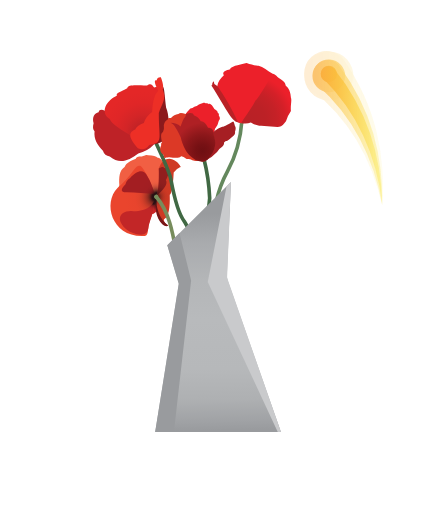
t = 0.00 s
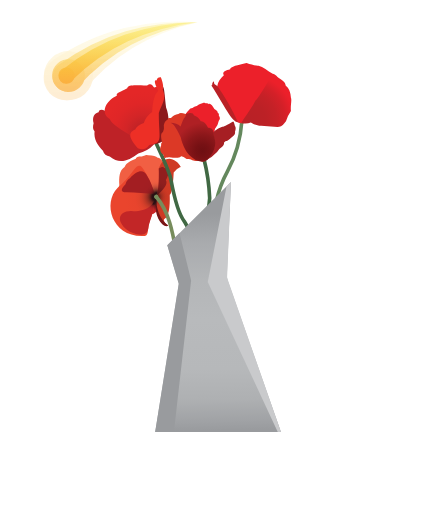
t = 0.38 s
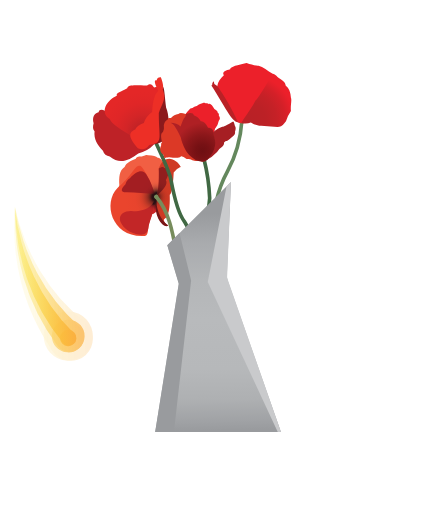
t = 0.75 s
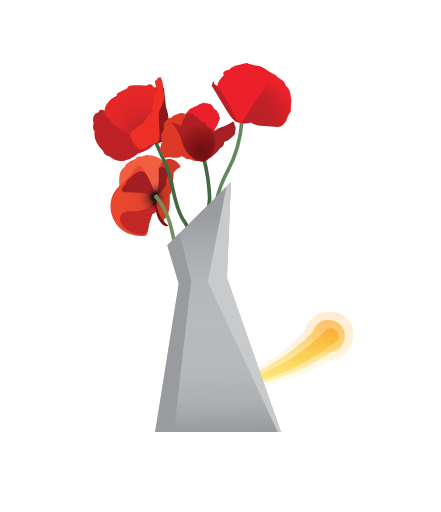
t = 1.13 s

The animated SVG that drew these frames (rendered in a browser with its animation timeline set to each time). Animation: 1 SMIL element (animateTransform=1); one cycle of 1.50 s, repeats indefinitely.

<svg xmlns="http://www.w3.org/2000/svg" xmlns:xlink="http://www.w3.org/1999/xlink" viewBox="-20 -30 607.68 705.05">
  <defs>
    <radialGradient id="g_58" cx="237.26" cy="380.71" r="16.96" gradientUnits="userSpaceOnUse">
      <stop offset=".34" stop-color="#281013"/>
      <stop offset=".61" stop-color="#6f191c"/>
      <stop offset=".87" stop-color="#b02225"/>
      <stop offset="1" stop-color="#ca2528"/>
    </radialGradient>
    <radialGradient id="g_76" cx="240.72" cy="378.39" r="24.75" gradientUnits="userSpaceOnUse">
      <stop offset=".22" stop-color="#281013"/>
      <stop offset=".23" stop-color="#301315"/>
      <stop offset=".3" stop-color="#5d2520"/>
      <stop offset=".37" stop-color="#853429"/>
      <stop offset=".45" stop-color="#a64231"/>
      <stop offset=".53" stop-color="#c24c38"/>
      <stop offset=".62" stop-color="#d7553d"/>
      <stop offset=".71" stop-color="#e65b40"/>
      <stop offset=".83" stop-color="#ee5e42"/>
      <stop offset="1" stop-color="#f15f43"/>
    </radialGradient>
    <radialGradient id="g_75" cx="239.91" cy="378.66" r="43.7" gradientUnits="userSpaceOnUse">
      <stop offset=".13" stop-color="#281013"/>
      <stop offset=".17" stop-color="#4c1a18"/>
      <stop offset=".21" stop-color="#71241d"/>
      <stop offset=".26" stop-color="#922d21"/>
      <stop offset=".32" stop-color="#ad3425"/>
      <stop offset=".39" stop-color="#c43b28"/>
      <stop offset=".46" stop-color="#d53f2a"/>
      <stop offset=".55" stop-color="#e1432c"/>
      <stop offset=".68" stop-color="#e8442d"/>
      <stop offset="1" stop-color="#ea452d"/>
    </radialGradient>
    <radialGradient id="g_87" cx="240.18" cy="378.66" r="22.63" gradientUnits="userSpaceOnUse">
      <stop offset=".01" stop-color="#281013"/>
      <stop offset=".06" stop-color="#471816"/>
      <stop offset=".15" stop-color="#6b211a"/>
      <stop offset=".24" stop-color="#8a291d"/>
      <stop offset=".33" stop-color="#a32f20"/>
      <stop offset=".44" stop-color="#b73422"/>
      <stop offset=".56" stop-color="#c53723"/>
      <stop offset=".72" stop-color="#cd3924"/>
      <stop offset="1" stop-color="#cf3a24"/>
    </radialGradient>
    <radialGradient id="g_69" cx="239.09" cy="377.11" r="23.96" gradientUnits="userSpaceOnUse">
      <stop offset=".12" stop-color="#281013"/>
      <stop offset=".13" stop-color="#2b1013"/>
      <stop offset=".19" stop-color="#4b1417"/>
      <stop offset=".25" stop-color="#66171b"/>
      <stop offset=".32" stop-color="#7d1a1d"/>
      <stop offset=".4" stop-color="#8e1c1f"/>
      <stop offset=".5" stop-color="#9a1d21"/>
      <stop offset=".64" stop-color="#a11e22"/>
      <stop offset="1" stop-color="#a31e22"/>
    </radialGradient>
    <radialGradient id="g_74" cx="239.91" cy="377.98" r="27.34" gradientUnits="userSpaceOnUse">
      <stop offset=".41" stop-color="#281013"/>
      <stop offset=".44" stop-color="#4a1517"/>
      <stop offset=".47" stop-color="#6a191c"/>
      <stop offset=".51" stop-color="#851d1f"/>
      <stop offset=".56" stop-color="#9c2122"/>
      <stop offset=".61" stop-color="#ad2324"/>
      <stop offset=".68" stop-color="#b92526"/>
      <stop offset=".77" stop-color="#c02627"/>
      <stop offset="1" stop-color="#c22627"/>
    </radialGradient>
    <radialGradient id="g_81" cx="237.37" cy="381.26" r="33.97" gradientUnits="userSpaceOnUse">
      <stop offset=".13" stop-color="#281013"/>
      <stop offset=".19" stop-color="#3d1214"/>
      <stop offset=".26" stop-color="#531315"/>
      <stop offset=".35" stop-color="#641416"/>
      <stop offset=".46" stop-color="#701517"/>
      <stop offset=".61" stop-color="#771617"/>
      <stop offset="1" stop-color="#791617"/>
    </radialGradient>
    <radialGradient id="g_89" cx="239.64" cy="378.53" r="31" gradientUnits="userSpaceOnUse">
      <stop offset=".01" stop-color="#281013"/>
      <stop offset=".02" stop-color="#2d1114"/>
      <stop offset=".12" stop-color="#4c1517"/>
      <stop offset=".23" stop-color="#651819"/>
      <stop offset=".36" stop-color="#791b1b"/>
      <stop offset=".5" stop-color="#871d1d"/>
      <stop offset=".68" stop-color="#8f1e1e"/>
      <stop offset="1" stop-color="#911e1e"/>
    </radialGradient>
    <radialGradient id="g_33" cx="368.73" cy="271.87" r="61.18" gradientUnits="userSpaceOnUse">
      <stop offset=".02" stop-color="#b92126"/>
      <stop offset=".36" stop-color="#bc2126"/>
      <stop offset=".6" stop-color="#c52127"/>
      <stop offset=".8" stop-color="#d42028"/>
      <stop offset=".98" stop-color="#ea202a"/>
      <stop offset="1" stop-color="#ec202a"/>
    </radialGradient>
    <radialGradient id="g_55" cx="222.98" cy="291.04" r="56.94" gradientUnits="userSpaceOnUse">
      <stop offset=".08" stop-color="#b62126"/>
      <stop offset=".17" stop-color="#be2226"/>
      <stop offset=".45" stop-color="#d32527"/>
      <stop offset=".73" stop-color="#e02627"/>
      <stop offset="1" stop-color="#e42727"/>
    </radialGradient>
    <radialGradient id="g_43" cx="303.34" cy="315.56" r="38.96" gradientUnits="userSpaceOnUse">
      <stop offset=".02" stop-color="#6f0f12"/>
      <stop offset=".24" stop-color="#771114"/>
      <stop offset=".58" stop-color="#8c171a"/>
      <stop offset=".99" stop-color="#ae2024"/>
      <stop offset="1" stop-color="#af2024"/>
    </radialGradient>
    <linearGradient id="g_27" x1="447.72" y1="284.02" x2="581.25" y2="284.02" gradientUnits="userSpaceOnUse">
      <stop offset="0" stop-color="#fbb040"/>
      <stop offset="1" stop-color="#f9ed32" stop-opacity=".2"/>
    </linearGradient>
    <linearGradient id="g_27-2" x1="447.72" y1="212.03" y2="212.03" xlink:href="#g_27"/>
    <linearGradient id="g_27-3" x1="457.72" y1="290.25" x2="571.25" y2="290.25" xlink:href="#g_27"/>
    <linearGradient id="g_27-4" x1="457.72" y1="212.03" x2="571.25" y2="212.03" xlink:href="#g_27"/>
    <linearGradient id="g_27-5" x1="467.72" y1="293.21" x2="561.25" y2="293.21" xlink:href="#g_27"/>
    <linearGradient id="g_27-6" x1="467.72" y1="209.33" x2="561.25" y2="209.33" xlink:href="#g_27"/>
    <linearGradient id="g_105" x1="320.45" y1="401.16" x2="325.07" y2="699.92" gradientUnits="userSpaceOnUse">
      <stop offset="0" stop-color="#999b9e"/>
      <stop offset=".14" stop-color="#a9abae"/>
      <stop offset=".31" stop-color="#b4b6b8"/>
      <stop offset=".49" stop-color="#b8babc"/>
      <stop offset=".72" stop-color="#b6b8ba"/>
      <stop offset=".86" stop-color="#aeb0b2"/>
      <stop offset=".96" stop-color="#a0a2a5"/>
      <stop offset="1" stop-color="#999b9e"/>
    </linearGradient>
    <style>
      .cls-24{fill:none;stroke-miterlimit:10;stroke-width:5px}.cls-22{fill:#ec202a}.cls-24{stroke:#406843}
    </style>
  </defs>
  <g id="Comet">
    <g opacity=".22" class="comet-outside">
      <path d="M500 192a312.44 312.44 0 0126.33 47.18 294.27 294.27 0 0117.19 50 301.82 301.82 0 017.95 50.82 342.67 342.67 0 01-.22 50.17 334.52 334.52 0 00-14.42-46.92 278.93 278.93 0 00-21.09-42.84 256 256 0 00-27.47-37.3 260.56 260.56 0 00-32.86-31 30.42 30.42 0 1144-41z" transform="translate(-44.61 -137.66)" fill="url(#g_27)"/>
      <path d="M452.56 234.65a33.84 33.84 0 1147.78 2.54 33.82 33.82 0 01-47.78-2.54z" transform="translate(-44.61 -137.66)" fill="url(#g_27-2)"/>
    </g>
    <g opacity=".68" class="comet-inside">
      <path d="M492.59 198.65a305.56 305.56 0 0127.41 44.5A289.2 289.2 0 01538.91 291 301.15 301.15 0 01549 340.56a343.17 343.17 0 012.22 49.63 337.74 337.74 0 00-12-47.46 285.49 285.49 0 00-18.9-44.18 263.85 263.85 0 00-25.76-39.42 269.41 269.41 0 00-31.77-33.73 20.12 20.12 0 0126.85-30 20.66 20.66 0 012.69 2.94z" transform="translate(-44.61 -137.66)" fill="url(#g_27-3)"/>
      <path d="M460.94 227.11a22.56 22.56 0 1131.86 1.69 22.57 22.57 0 01-31.86-1.69z" transform="translate(-44.61 -137.66)" fill="url(#g_27-4)"/>
    </g>
    <path d="M485.15 202.64a296.51 296.51 0 0128.5 41.81 283.52 283.52 0 0120.63 45.77 298.46 298.46 0 0112.31 48.18 344.18 344.18 0 014.66 49.09 341.39 341.39 0 00-9.54-48A290.24 290.24 0 00525 294a272.13 272.13 0 00-24-41.56A278 278 0 00470.28 216a10 10 0 1114.18-14.15c.23.24.46.49.67.74z" transform="translate(-44.61 -137.66)" fill="url(#g_27-5)"/>
    <path d="M469.33 216.87a11.28 11.28 0 1115.93.85 11.28 11.28 0 01-15.93-.85z" transform="translate(-44.61 -137.66)" fill="url(#g_27-6)"/>
    <animateTransform attributeName="transform" attributeType="XML" type="rotate" from="360 253.57 253.57" to="0 253.57 253.57" dur="1.5s" repeatCount="indefinite"/>
  </g>
  <g id="Poppy">
    <path d="M244 394.44c-4.53 5.41-8.83 9.85-11.56 7.61-7.41-10.86-5.57-20.93 0-28.28-1.22-21.08 15.23-17.54 12.24-4.08 3.45 6.47 2.87 14.89-.68 24.75z" transform="translate(-44.61 -137.66)" fill="url(#g_58)"/>
    <path d="M211.76 326.2c-6.53 2.55-12.88 5.27-15.5 11.4-7 4.47-8 14.09-7.2 25.16-1.26 2.58-1.47 5 3.4 6.93 4.27 4.16 11.62 5.25 21.48 3.81 5.17 1.46 11.83 1.81 19.58 1.36 4.3 1 7.92-.21 11.28-2.32 9.94-9.31 9.89-12.8 8.71-15.63 4.2-8.25 5.43-13.61 4.07-16.45-5.89-7.7-12.1-16.49-15.63-15.77-2.29-2.08-6.45-3.36-13.73-3.27-3.49-1.17-5.11 1.52-8.16 1.5-5.16-.04-8.06.78-8.3 3.28z" transform="translate(-44.61 -137.66)" fill="url(#g_76)"/>
    <path d="M218.9 336.52c5.8 5.57 11.23 18.37 16.66 31.2a32.54 32.54 0 012.11 16.11c.36 6-1.71 13.79-4.39 22-6.83 14.07-2.34 27.16-9.69 26.71-44.66 2.65-57.92-44.86-37.11-66.08 7.63-6.14 15.19-14.49 22.44-24.67 3.59-5.13 6.93-7.04 9.98-5.27z" transform="translate(-44.61 -137.66)" fill="url(#g_75)"/>
    <path d="M273.76 337.53c-6.11-11.83-22.84-19-30.38 2.25 2.09 16.77-1 25.75-2 38.75-4.31 18.21.46 35 12.69 40.33.3.12 2.56-.53 2.3-.72-6.8-4.69-6.55-8.38-5.23-9 6.34-3.59 7.82-15.93 7.37-33.29 2.22-1.83 4.25-7.74 5.46-30.8 3.88-3.64 4.17-5.28 9.79-7.52z" transform="translate(-44.61 -137.66)" fill="url(#g_87)"/>
    <path d="M203.61 353.14c10.77-12.74 19.91-12.14 23.93-3.14 4.68 7.1 7.35 16.11 10.39 25.19-12.44-1.07-26.71-2.76-39.42-2.68-8.26-.3-7.63-4.5-1-11.35 1.61-4.86 3.78-6.86 6.1-8.02z" transform="translate(-44.61 -137.66)" fill="url(#g_69)"/>
    <path d="M208.3 398.51c-21-2.22-25.9 15-4.8 28.25 15.54 6.52 24.78 6.23 25.9-7.89 2.7-9.56 8.8-26.48 9.8-39-3.57 9.57-10.36 18.57-30.9 18.64z" transform="translate(-44.61 -137.66)" fill="url(#g_74)"/>
    <path d="M239.91 379.85c-5.15 27.38 11.22 43.34 16.42 38.29-11.43-8.14-17.13-24.62-16.42-38.29z" transform="translate(-44.61 -137.66)" fill="url(#g_81)"/>
    <path d="M250.92 339.06c8.19-1.13 7.55 6.71 2.25 16.63 3.05 4.71-2 12.11-12.65 21.41 2.61-8.45 3.16-19.13 2.86-37.32 3.06-1.97 6.54-3.2 7.54-.72z" transform="translate(-44.61 -137.66)" fill="url(#g_89)"/>
    <path d="M195.3 240.87c18.22 21.08 23.08 51.73 27.74 77.9 2.06 30.32 18.39 88.2 20.3 87" stroke-width="5" stroke="#778c5c" stroke-linecap="round" stroke-linejoin="round" fill="none"/>
    <circle cx="239.91" cy="378.53" r="3.01" transform="rotate(-34.65 -3.082 381.16)" fill="#778c5c"/>
    <path d="M272.87 298.86c-.34-31.26 4.33-63.71 20.73-93.44 10.93-19.81 17.91-43.08 19.79-69.71" stroke="#64885d" stroke-width="5" stroke-miterlimit="10" fill="none"/>
    <path d="M316.12 225.64c18.62 29.1 26.27 46.54 34.67 49.9a22.29 22.29 0 009.51 1.09l-29.36-47.18c-2.95-.8-6.88-3.29-11-6.25-.2-1.33-.4-1.77-.81-3.68-1.36 1.71-2.3 2.84-1.94 4.19-.78.38-.89 1.17-1.07 1.93z" transform="translate(-44.61 -137.66)" fill="#b92126"/>
    <path class="cls-22" d="M355.61 277c-.42-.09-.84-.2-1.26-.31a3.69 3.69 0 01-2.42-2.07 293.73 293.73 0 00-27.86-48.74c.75-5.39 4.22-10.18 9-14.68-2.79-4.31 1.49-6.76 8.71-8.43-.07-3.23 10.81-5.86 22.56-8.43 7.52 2.5 13.34 3.87 16.59 3.54 6.29 1.77 12.21 6.79 19.45 11 3.21.46 2.9 7.57 3.53 10.13 7.62 3.87 9 5.57 8.87 9.69 4.94 4.08 2.17 4.23 1.43 11.82 2.7 4-4.18 6.41-4.69 17.14-3.73 5.52-5.9 5.73-6 9.68-5.34 6.06-10 7-12.13 6-15.9.84-8.76 4-18.36-.58-4.51 2.03-12.16 5.49-17.42 4.24z" transform="translate(-44.61 -137.66)"/>
    <path d="M357.1 276.77c7.56-12.29 16-22.54 19.45-30.8 1.4-.5 6.22-7.88 12.14-17.44l5.81-9.48c2.69-2.32 4.19-5.14 7.06-9.89 1.81 1.82 4.53 2.59 5.07 4.08 6.22 4.79 11.85 7.61 11.53 12.13 4.86 3.53 6.9 9.5 7.34 16.86 1.52 3.14-.82 10.78 0 18.22a49.45 49.45 0 00-6.83 14.17l-1.94 2.15c-3.23 4.29-6.46 5.38-9.69 5.67l-22.69-1.64c-4.93-.61-9.42-1.42-14.05-4.58a23.38 23.38 0 01-13.2.55z" transform="translate(-44.61 -137.66)" fill="url(#g_33)"/>
    <path class="cls-24" d="M307.62 500.49c-9-28.28-5.71-50-29.1-88.11-8.79-11.53-13.86-33.09-18.22-56.56-1-9.72-12.74-34.73-24.74-60.09" transform="translate(-44.61 -137.66)"/>
    <path d="M175.87 323c13.34 11.44 26.34 5.72 39.26-4.18a44.38 44.38 0 0021.62-12.42L248 294.6l-47.72-31.2c-10.05 1.93-19.57 3.26-25.08 0-7.71-5-13.43-6.82-14.69-1.32-5.82 1.88-9.17 6-6.93 15.09-1.32 4.82-1.08 8.65 1.32 11.11-1.17 10.32 3.67 19 11.53 26.82a11.43 11.43 0 009.44 7.9z" transform="translate(-44.61 -137.66)" fill="#be2227"/>
    <path d="M176 271.52c1.38 6.12 15.22 15.22 33.72 25.43l18.76 7.75 13-38.05 7.21-27.89c.67-3.49-.53-6.74-2.18-9.93-2.18-2.36-5.45-2.42-9.52-.81-3.26-4.79-5.3-6.08-9.79-2.72-15.77-.41-26.22-1.77-27.32 3.8-8.43 4.9-15.9 6.41-14.28 10.2-14.6 6.26-23.83 23.38-9.6 32.22z" transform="translate(-44.61 -137.66)" fill="url(#g_55)"/>
    <path d="M238 306.35c17.71-3.74 21.46-15.47 18.86-32.24-.11-7.29-1.2-13.54-3.39-18.63-1.86-14.92-2.39-29.23-4.63-28.5l-12 39.51-28 27z" transform="translate(-44.61 -137.66)" fill="#8b191c"/>
    <path d="M240.45 218.23c-3.35-.61-3.17 2.82 0 9.65a36 36 0 012.18 4.49c-4.1 3.86-7.37 11.6-8.43 29.5A30.37 30.37 0 00222.78 277c-5.94 2.3-10.15 5.2-11.83 9-8.31 3.5-11 9.36 3.6 25.76 6.76 2.61 11.59 1.17 15.64-4.69 20.22-2.31 13.08-8.33 13.25-43.91 3.81-12.79 11.15-18.9 5.5-32.23.7-2.92 1.42-5.8-2.64-17-3.23-.29-5.3.98-5.85 4.3z" transform="translate(-44.61 -137.66)" fill="#ed2f26"/>
    <path class="cls-24" d="M282.81 479.36c16.68-35.32 28.59-68.93 30.73-99a265.28 265.28 0 00-7.88-53.84" transform="translate(-44.61 -137.66)"/>
    <path class="cls-22" d="M320 257.54c3.22 1.85 5 3.75 4.69 5.75 1.41.49 1.9 1.56 1.42 3.23 2 2.63 2.06 5.12 0 7.44a21.55 21.55 0 01-5.41 11.22c.29 2.76-2.86 8-5.8 13.15l-31.9 1.12-6.6-20.95 2.25-11.58a52.75 52.75 0 018.26-10.09 11.11 11.11 0 005.5-2.45 11.85 11.85 0 006.26-2.91c5.7-2.56 8.66-3.13 8.94-1.78 2.84-.06 4.51.28 4.18 1.33 2.76-1.87 5.47 2.06 8.21 6.52z" transform="translate(-44.61 -137.66)"/>
    <path d="M306.91 329.33A50.41 50.41 0 00323.74 317a18.62 18.62 0 017-7.44c1.92-1.78 2.9-3.58 2.5-5.41 1.1-1.79 2.48-2.59 4.12-2.44 10.42-6.86 12-10.06 11-12.24 1.33-3.75 1.4-6.55 0-8.26-1.14-4.9-2.11-6.72-2.95-6.12-5.54 3.18-11.37 6.76-14.64 6.94a24.78 24.78 0 00-10.05 5.71A52.58 52.58 0 01307.53 298z" transform="translate(-44.61 -137.66)" fill="#a61f23"/>
    <path d="M304.43 329.91c2.1.81 4.82-2.44 7.4-4.69l.15-.16c7.71-9.46 11.72-19.74 5.95-32.16a1.35 1.35 0 01-.09-.79c1-5.56-1.79-7.25-6-7.46a1.3 1.3 0 01-1.09-.72c-2.88-5.68-5.79-9-8.73-8.52a1.27 1.27 0 01-1.31-.67 15 15 0 00-9-7.58 1.32 1.32 0 01-.9-.88c-.81-2.66-3.06-4.12-9.64-1.9a1.44 1.44 0 01-.77 0c-4.68-1.26-8.24-1.64-9.48-.18a1.15 1.15 0 01-.69.37c-3.85.76-7.13 2.17-9.27 4.9a1.28 1.28 0 01-1.14.5c-2.19-.25-3.87-.13-3.83 1.28a1.27 1.27 0 01-.78 1.2c-2.08.89-3.89 2.68-4.83 7.34a1.35 1.35 0 000 .53 14.91 14.91 0 01-1.09 8.56 1.29 1.29 0 01-.58.66c-2.09 1.14-3 4.54-.89 13.3a1.37 1.37 0 01-.4 1.28 3.06 3.06 0 00-.73 3.08 1.3 1.3 0 01-.1.8c-2 4.27-2 8.5 3 12.61a1.3 1.3 0 01.45.75c.48 2.29 1.09 4.64 1.86 4.05 1-.76 3-.89 5.44-1.19h.31c8.87 1.06 14.29 1.15 15.65-.76a1.36 1.36 0 011.37-.62 10.47 10.47 0 015.52 2.72 2.68 2.68 0 001.94.94c3.62.09 5.43.36 6.78 1.56a2.13 2.13 0 00.89.29c6.89 2.03 10.2 1.22 14.63 1.56z" transform="translate(-44.61 -137.66)" fill="#dc3926"/>
    <path d="M259.6 276.68c5.18 1.78 9.53 10.46 14 19.92 2.73 12 7.5 20.79 14 26.63 3.86 3.5 8.42 6.81 15.1 7.12a9.45 9.45 0 007.44-2.45c13.36-13.87 12.57-25.14 8.47-35.79.56-5.95-2.22-8.46-7.34-8.56-2.87-6.07-6.13-9.59-10-9.08-2-4.41-5.47-6.86-9.58-8.36-.79-3.18-3.78-4-11-1.64a5.76 5.76 0 01-1.45 4.7c-1.5.47-3.69 6.7-5.82 12.44-3.42-3.13-8.13-4.68-13.82-4.93z" transform="translate(-44.61 -137.66)" fill="url(#g_43)"/>
    <path d="M255.14 445.29l87.74-87-5.6 127.47a23.08 23.08 0 001.29 8.76l73.2 208.21H238.46l32.36-202.78a7.54 7.54 0 00-.23-3.37z" transform="translate(-44.61 -137.66)" fill="url(#g_105)"/>
    <path fill="#999b9e" d="M227.34 290.96l16.01 65.16-23.75 208.93h-25.75l32.44-204.4-15.76-53.03 16.81-16.66z"/>
    <path fill="#c9cacc" d="M292.13 226.7l-25.86 131.73 96.5 206.62h4.39l-74.24-212.43 5.35-132.01-6.14 6.09z"/>
  </g>
</svg>
